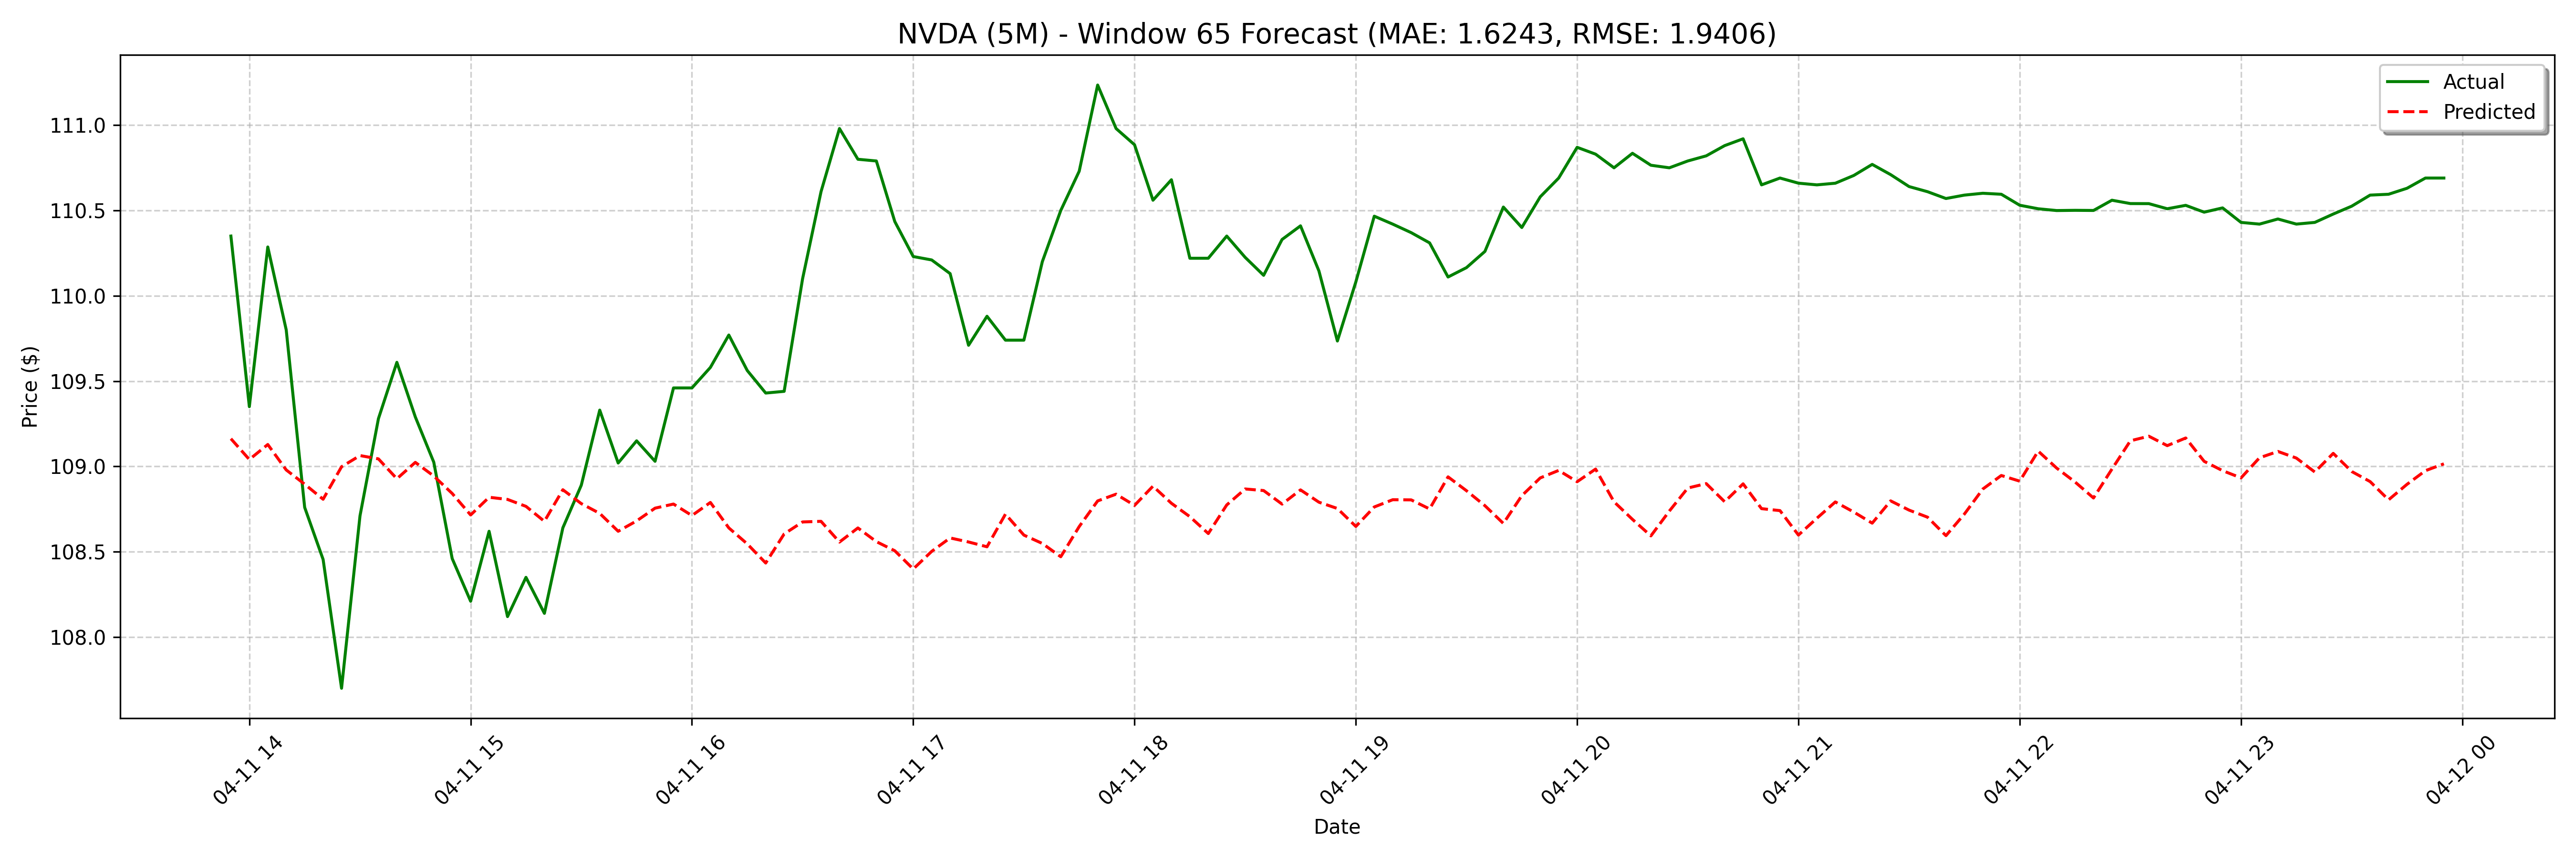

The data file committed next to this chart (first rows):
date, actual, forecast
2025-04-11 13:55:00, 110.3, 109.2
2025-04-11 14:00:00, 109.4, 109
2025-04-11 14:05:00, 110.3, 109.1
2025-04-11 14:10:00, 109.8, 109
2025-04-11 14:15:00, 108.8, 108.9
2025-04-11 14:20:00, 108.5, 108.8
2025-04-11 14:25:00, 107.7, 109
2025-04-11 14:30:00, 108.7, 109.1
2025-04-11 14:35:00, 109.3, 109
2025-04-11 14:40:00, 109.6, 108.9
2025-04-11 14:45:00, 109.3, 109
2025-04-11 14:50:00, 109, 108.9
2025-04-11 14:55:00, 108.5, 108.8
2025-04-11 15:00:00, 108.2, 108.7
2025-04-11 15:05:00, 108.6, 108.8
2025-04-11 15:10:00, 108.1, 108.8
2025-04-11 15:15:00, 108.3, 108.8
2025-04-11 15:20:00, 108.1, 108.7
2025-04-11 15:25:00, 108.6, 108.9
2025-04-11 15:30:00, 108.9, 108.8
2025-04-11 15:35:00, 109.3, 108.7
2025-04-11 15:40:00, 109, 108.6
2025-04-11 15:45:00, 109.2, 108.7
2025-04-11 15:50:00, 109, 108.8
2025-04-11 15:55:00, 109.5, 108.8
2025-04-11 16:00:00, 109.5, 108.7
2025-04-11 16:05:00, 109.6, 108.8
2025-04-11 16:10:00, 109.8, 108.6
2025-04-11 16:15:00, 109.6, 108.5
2025-04-11 16:20:00, 109.4, 108.4
2025-04-11 16:25:00, 109.4, 108.6
2025-04-11 16:30:00, 110.1, 108.7
2025-04-11 16:35:00, 110.6, 108.7
2025-04-11 16:40:00, 111, 108.6
2025-04-11 16:45:00, 110.8, 108.6
2025-04-11 16:50:00, 110.8, 108.6
2025-04-11 16:55:00, 110.4, 108.5
2025-04-11 17:00:00, 110.2, 108.4
2025-04-11 17:05:00, 110.2, 108.5
2025-04-11 17:10:00, 110.1, 108.6
2025-04-11 17:15:00, 109.7, 108.6
2025-04-11 17:20:00, 109.9, 108.5
2025-04-11 17:25:00, 109.7, 108.7
2025-04-11 17:30:00, 109.7, 108.6
2025-04-11 17:35:00, 110.2, 108.5
2025-04-11 17:40:00, 110.5, 108.5
2025-04-11 17:45:00, 110.7, 108.6
2025-04-11 17:50:00, 111.2, 108.8
2025-04-11 17:55:00, 111, 108.8
2025-04-11 18:00:00, 110.9, 108.8
2025-04-11 18:05:00, 110.6, 108.9
2025-04-11 18:10:00, 110.7, 108.8
2025-04-11 18:15:00, 110.2, 108.7
2025-04-11 18:20:00, 110.2, 108.6
2025-04-11 18:25:00, 110.3, 108.8
2025-04-11 18:30:00, 110.2, 108.9
2025-04-11 18:35:00, 110.1, 108.9
2025-04-11 18:40:00, 110.3, 108.8
2025-04-11 18:45:00, 110.4, 108.9
2025-04-11 18:50:00, 110.1, 108.8
... 68 more rows
